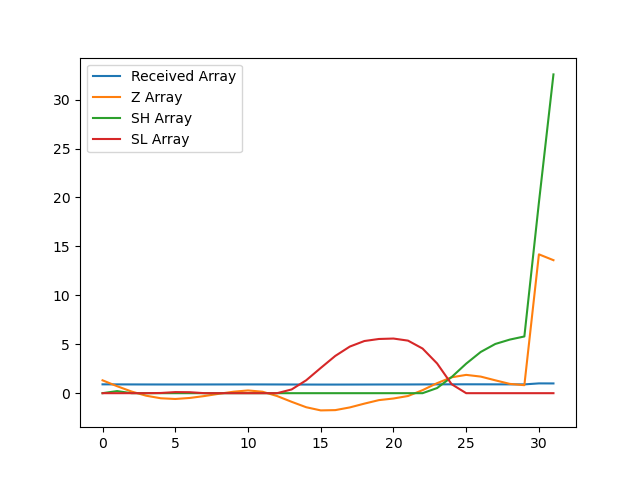

The data file committed next to this chart (first rows):
, index, year, val, Received Array, Z Array, SH Array, SL Array
0, 6338, 1990, 14964, 0.903, 1.314, 0.0, 0.0
1, 6341, 1991, 14888, 0.8985, 0.7127, 0.2127, 0.0
2, 6344, 1992, 14820, 0.8944, 0.1662, 0.0, 0.0
3, 6347, 1993, 14767, 0.8912, -0.2591, 0.0, 0.0
4, 6350, 1994, 14735, 0.8892, -0.519, 0.0, 0.019
5, 6353, 1995, 14726, 0.8886, -0.592, 0.0, 0.111
6, 6356, 1996, 14739, 0.8894, -0.4872, 0.0, 0.0982
7, 6359, 1997, 14763, 0.8909, -0.2931, 0.0, 0.0
8, 6362, 1998, 14792, 0.8926, -0.06182, 0.0, 0.0
9, 6365, 1999, 14818, 0.8942, 0.1497, 0.0, 0.0
10, 6368, 2000, 14834, 0.8952, 0.2797, 0.0, 0.0
11, 6371, 2001, 14818, 0.8942, 0.1492, 0.0, 0.0
12, 6374, 2002, 14763, 0.8909, -0.2921, 0.0, 0.0
13, 6377, 2003, 14689, 0.8865, -0.882, 0.0, 0.382
14, 6380, 2004, 14620, 0.8823, -1.435, 0.0, 1.317
15, 6383, 2005, 14580, 0.8799, -1.759, 0.0, 2.577
16, 6386, 2006, 14583, 0.8801, -1.731, 0.0, 3.807
17, 6389, 2007, 14618, 0.8821, -1.455, 0.0, 4.762
18, 6392, 2008, 14666, 0.8851, -1.067, 0.0, 5.329
19, 6395, 2009, 14711, 0.8878, -0.709, 0.0, 5.538
20, 6398, 2010, 14732, 0.889, -0.5441, 0.0, 5.582
21, 6401, 2011, 14764, 0.8909, -0.2878, 0.0, 5.37
22, 6404, 2012, 14838, 0.8954, 0.3076, 0.0, 4.563
23, 6407, 2013, 14927, 0.9008, 1.024, 0.524, 3.039
24, 6410, 2014, 15002, 0.9053, 1.623, 1.647, 0.9154
25, 6413, 2015, 15033, 0.9072, 1.87, 3.017, 0.0
26, 6416, 2016, 15011, 0.9059, 1.696, 4.213, 0.0
27, 6419, 2017, 14964, 0.903, 1.315, 5.027, 0.0
28, 6422, 2018, 14918, 0.9003, 0.9494, 5.477, 0.0
29, 6425, 2019, 14902, 0.8993, 0.8183, 5.795, 0.0
30, 6428, 2020, 16571, 1.0, 14.19, 19.48, 0.0
31, 6431, 2021, 16496, 0.9955, 13.59, 32.57, 0.0
